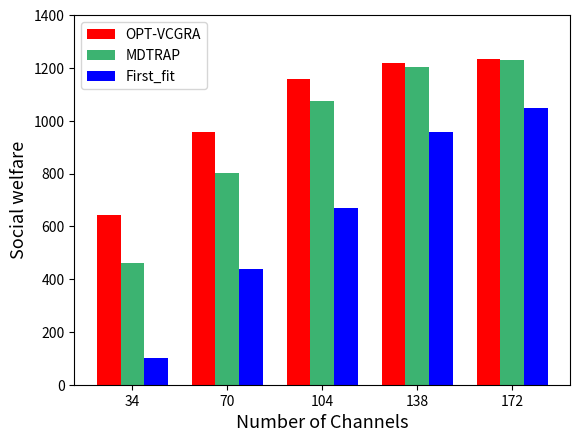

Source code (Python):
import matplotlib.pyplot as plt
import numpy as np
from matplotlib.pyplot import MultipleLocator

# 每个柱状图的标签
labels = ['34', '70', '104', '138', '172']
# 柱的数值
opt = [644, 959, 1157, 1218, 1235]
Heuristic = [461, 802, 1073, 1203, 1229]
First_fit = [102, 440, 671, 959, 1050]
# x轴刻度标签位置
x = np.arange(len(labels))
# 柱子宽度
width = 0.25

ax = plt.subplot()
rects1 = ax.bar(x - width, opt, width, label='OPT-VCGRA', color=['red', 'red', 'red', 'red', 'red'])
rects2 = ax.bar(x, Heuristic, width, label='MDTRAP',
                color=['mediumseagreen', 'mediumseagreen', 'mediumseagreen', 'mediumseagreen', 'mediumseagreen'])
rects3 = ax.bar(x + width, First_fit, width, label='First_fit',
                color=['blue', 'blue', 'blue', 'blue', 'blue'])
# 设置y轴标题
ax.set_ylabel('Social welfare', fontsize=13)
ax.set_xlabel('Number of Channels', fontsize=13)
ax.set_ylim(0, 1400)
# 将y轴刻度间隔设置并存在变量中
y_major_locator = MultipleLocator(200)
# 设置刻度间隔
axgca = plt.gca()
axgca.yaxis.set_major_locator(y_major_locator)
# x轴刻度不进行计算
ax.set_xticks(x)
ax.set_xticklabels(labels)

ax.legend()

plt.show()
